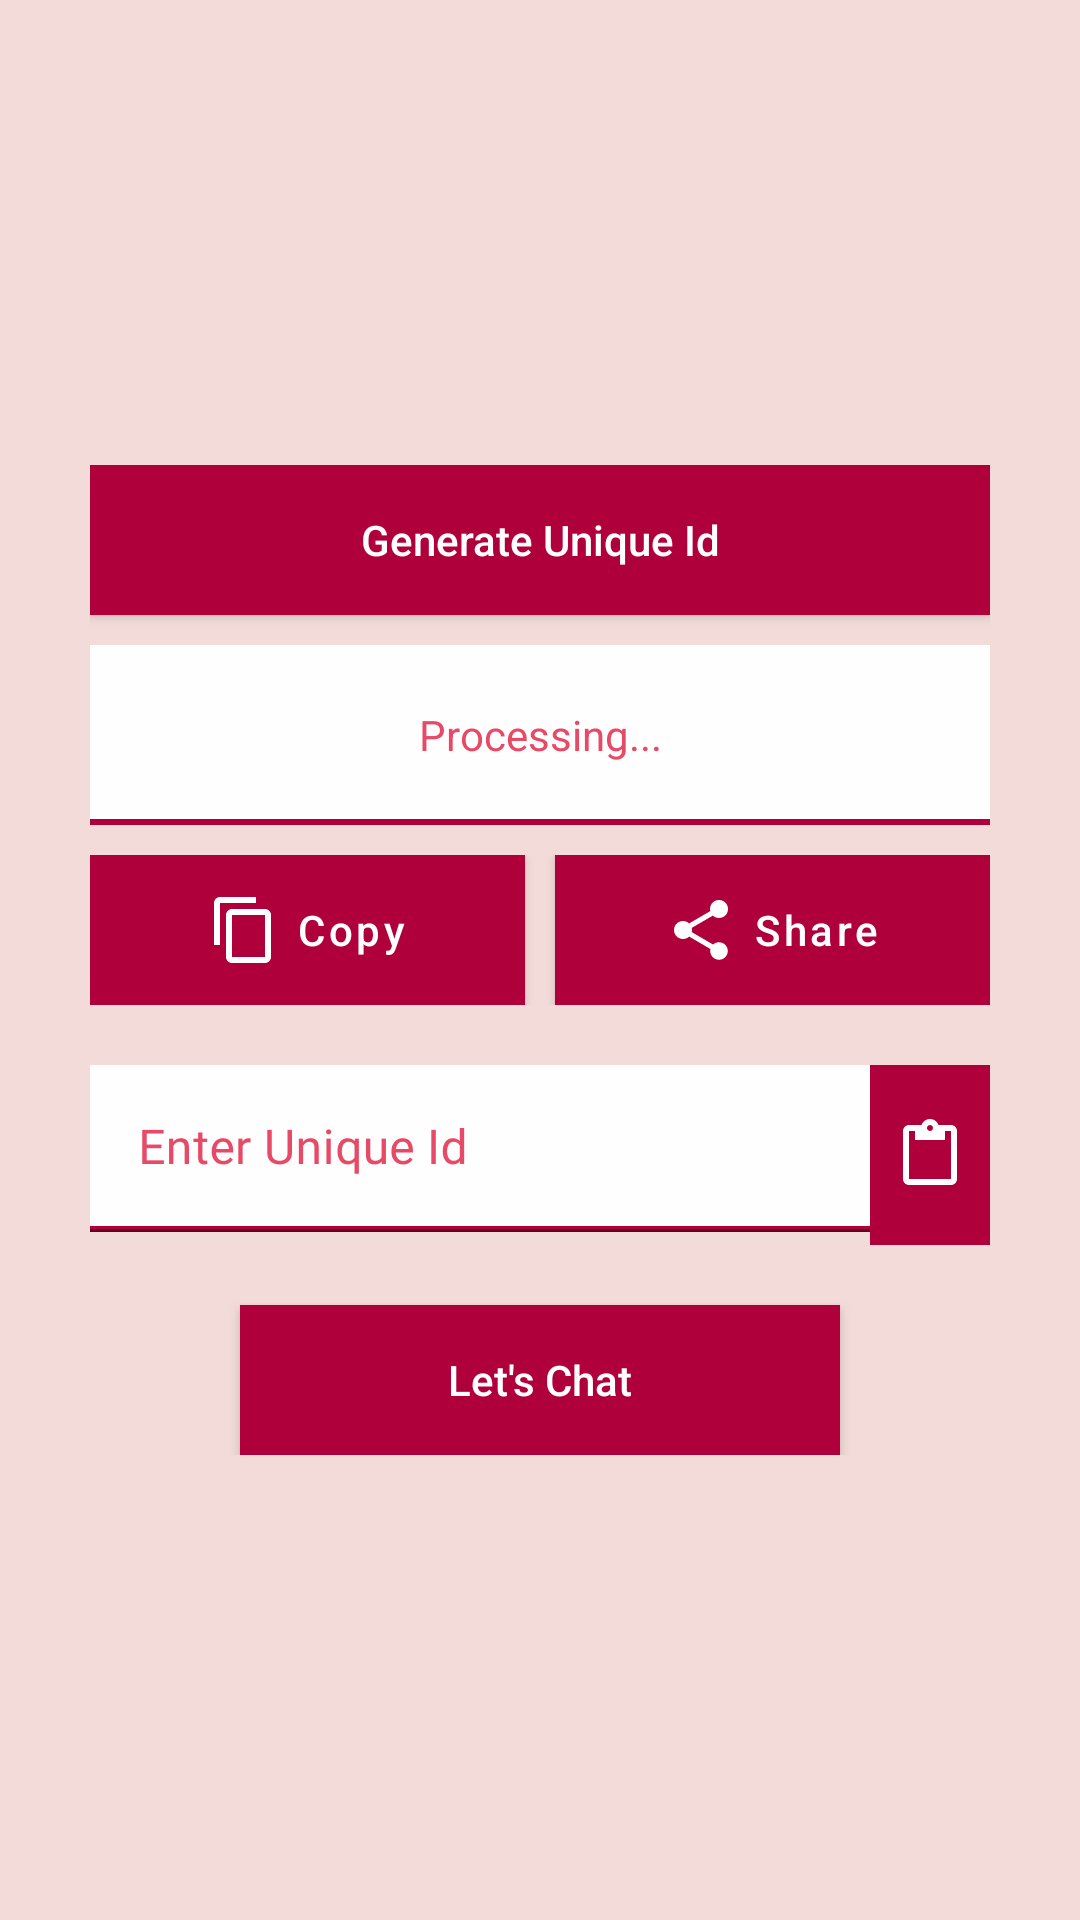

Produce the Android XML layout that renders to this screen, including the resource entries it uses.
<!-- AndroidManifest.xml: application theme AppTheme -->
<!-- res/layout/activity_main.xml -->
<?xml version="1.0" encoding="utf-8"?>
<RelativeLayout xmlns:android="http://schemas.android.com/apk/res/android"
    xmlns:app="http://schemas.android.com/apk/res-auto"
    xmlns:tools="http://schemas.android.com/tools"
    android:layout_width="match_parent"
    android:layout_height="match_parent"
    tools:context=".MainActivity"
    android:gravity="center"
    android:background="@color/background">

    <RelativeLayout
        android:layout_width="wrap_content"
        android:layout_height="wrap_content"
        android:paddingHorizontal="20dp"
        android:layout_margin="10dp">
        <Button
            android:id="@+id/generate_key"
            android:layout_width="match_parent"
            android:layout_height="50dp"
            android:text="Generate Unique Id"
            android:layout_centerHorizontal="true"
            android:background="@color/colorPrimary"
            android:textColor="@color/white"
            android:textAllCaps="false"/>
        <TextView
            android:id="@+id/generate_key_txt"
            android:layout_width="350dp"
            android:layout_height="60dp"
            android:layout_below="@+id/generate_key"
            android:text="Processing..."
            android:gravity="center"
            android:layout_marginTop="10dp"
            android:layout_centerHorizontal="true"
            android:background="@drawable/rect"
            android:textColor="@color/hint"/>
        <RelativeLayout
            android:id="@+id/rl1"
            android:layout_width="match_parent"
            android:layout_height="wrap_content"
            android:layout_below="@+id/generate_key_txt"
            android:gravity="center"
            android:layout_marginTop="10dp">
            <View android:id="@+id/strut"
                android:layout_width="0dp"
                android:layout_height="0dp"
                android:layout_centerHorizontal="true"/>
            <com.google.android.material.button.MaterialButton
                android:id="@+id/copy"
                android:layout_width="0dp"
                android:layout_height="50dp"
                android:text="Copy"
                android:background="@color/colorPrimary"
                android:textColor="@color/white"
                android:textAllCaps="false"
                android:layout_alignRight="@id/strut"
                android:layout_alignParentLeft="true"
                android:layout_marginRight="5dp"
                app:icon="@drawable/copy"
                app:iconGravity="textStart"
                app:iconPadding="5dp"/>
            <com.google.android.material.button.MaterialButton
                android:id="@+id/share"
                android:layout_width="0dp"
                android:layout_height="50dp"
                android:text="Share"
                android:background="@color/colorPrimary"
                android:textColor="@color/white"
                android:textAllCaps="false"
                android:layout_alignLeft="@id/strut"
                android:layout_alignParentRight="true"
                android:layout_marginLeft="5dp"
                app:icon="@drawable/share"
                app:iconGravity="textStart"
                app:iconPadding="5dp"/>
        </RelativeLayout>
        <RelativeLayout
            android:id="@+id/rl2"
            android:layout_width="match_parent"
            android:layout_height="80dp"
            android:layout_below="@id/rl1"
            android:gravity="center_vertical"
            android:layout_marginTop="10dp">
            <com.google.android.material.textfield.TextInputLayout
                android:id="@+id/chatIdTextInputLayout"
                android:layout_width="match_parent"
                android:layout_height="60dp"
                android:hint="Enter Unique Id"
                android:layout_centerHorizontal="true"
                android:textColorHint="#e74a66"
                android:layout_toLeftOf="@id/ll1"
                android:layout_marginVertical="10dp">

                <com.google.android.material.textfield.TextInputEditText
                    android:id="@+id/unique_key"
                    android:layout_width="match_parent"
                    android:layout_height="wrap_content"
                    android:maxLines="1"
                    android:inputType="text"
                    android:fontFamily="@font/roboto_condensed_regular"
                    android:background="@drawable/rect"/>

            </com.google.android.material.textfield.TextInputLayout>
            <LinearLayout
                android:id="@+id/ll1"
                android:layout_width="40dp"
                android:layout_height="60dp"
                android:background="@color/colorPrimary"
                android:layout_alignParentRight="true"
                android:layout_marginVertical="10dp"
                android:gravity="center"
                android:foreground="?android:attr/selectableItemBackground">
                <ImageButton
                    android:id="@+id/paste"
                    android:layout_width="40dp"
                    android:layout_height="60dp"
                    android:background="?attr/selectableItemBackgroundBorderless"
                    android:src="@drawable/paste"/>
            </LinearLayout>
        </RelativeLayout>
        <Button
            android:id="@+id/chatButton"
            android:layout_width="200dp"
            android:layout_height="50dp"
            android:layout_below="@+id/rl2"
            android:text="Let's Chat"
            android:layout_centerHorizontal="true"
            android:background="@color/colorPrimary"
            android:textColor="@color/white"
            android:layout_marginTop="10dp"
            android:textAllCaps="false"/>
    </RelativeLayout>
</RelativeLayout>
<!-- resources referenced by this layout -->
<resources>
  <color name="background">#f2dbd9</color>
  <color name="colorPrimary">#af003c</color>
  <color name="hint">#e74a66</color>
  <color name="white">#fefefe</color>
  <!-- drawable copy (drawable) -->
  <vector android:height="24dp" android:tint="#FEFEFE"
      android:viewportHeight="24" android:viewportWidth="24"
      android:width="24dp" xmlns:android="http://schemas.android.com/apk/res/android">
      <path android:fillColor="@android:color/white" android:pathData="M16,1L4,1c-1.1,0 -2,0.9 -2,2v14h2L4,3h12L16,1zM19,5L8,5c-1.1,0 -2,0.9 -2,2v14c0,1.1 0.9,2 2,2h11c1.1,0 2,-0.9 2,-2L21,7c0,-1.1 -0.9,-2 -2,-2zM19,21L8,21L8,7h11v14z"/>
  </vector>
  <!-- drawable paste (drawable) -->
  <vector android:height="24dp" android:tint="#FEFEFE"
      android:viewportHeight="24" android:viewportWidth="24"
      android:width="24dp" xmlns:android="http://schemas.android.com/apk/res/android">
      <path android:fillColor="@android:color/white" android:pathData="M19,2h-4.18C14.4,0.84 13.3,0 12,0c-1.3,0 -2.4,0.84 -2.82,2L5,2c-1.1,0 -2,0.9 -2,2v16c0,1.1 0.9,2 2,2h14c1.1,0 2,-0.9 2,-2L21,4c0,-1.1 -0.9,-2 -2,-2zM12,2c0.55,0 1,0.45 1,1s-0.45,1 -1,1 -1,-0.45 -1,-1 0.45,-1 1,-1zM19,20L5,20L5,4h2v3h10L17,4h2v16z"/>
  </vector>
  <!-- drawable rect (drawable) -->
  <?xml version="1.0" encoding="utf-8"?>
  <layer-list xmlns:android="http://schemas.android.com/apk/res/android">
      <item android:top="-8dp" android:left="-8dp" android:right="-8dp">
          <shape>
              <solid android:color="@color/white"/>
              <stroke android:color="@color/colorPrimary" android:width="2dp"/>
          </shape>
      </item>
  </layer-list>
  <!-- drawable share (drawable) -->
  <vector android:height="24dp" android:tint="#FEFEFE"
      android:viewportHeight="24" android:viewportWidth="24"
      android:width="24dp" xmlns:android="http://schemas.android.com/apk/res/android">
      <path android:fillColor="@android:color/white" android:pathData="M18,16.08c-0.76,0 -1.44,0.3 -1.96,0.77L8.91,12.7c0.05,-0.23 0.09,-0.46 0.09,-0.7s-0.04,-0.47 -0.09,-0.7l7.05,-4.11c0.54,0.5 1.25,0.81 2.04,0.81 1.66,0 3,-1.34 3,-3s-1.34,-3 -3,-3 -3,1.34 -3,3c0,0.24 0.04,0.47 0.09,0.7L8.04,9.81C7.5,9.31 6.79,9 6,9c-1.66,0 -3,1.34 -3,3s1.34,3 3,3c0.79,0 1.5,-0.31 2.04,-0.81l7.12,4.16c-0.05,0.21 -0.08,0.43 -0.08,0.65 0,1.61 1.31,2.92 2.92,2.92 1.61,0 2.92,-1.31 2.92,-2.92s-1.31,-2.92 -2.92,-2.92z"/>
  </vector>
  <style name="AppTheme" parent="Theme.MaterialComponents.Light.DarkActionBar">
          
          <item name="colorPrimary">@color/colorPrimary</item>
          <item name="colorPrimaryDark">@color/colorPrimaryDark</item>
          <item name="colorAccent">@color/colorAccent</item>
      </style>
  <color name="colorPrimaryDark">#780017</color>
  <color name="colorAccent">#ff5169</color>
</resources>
